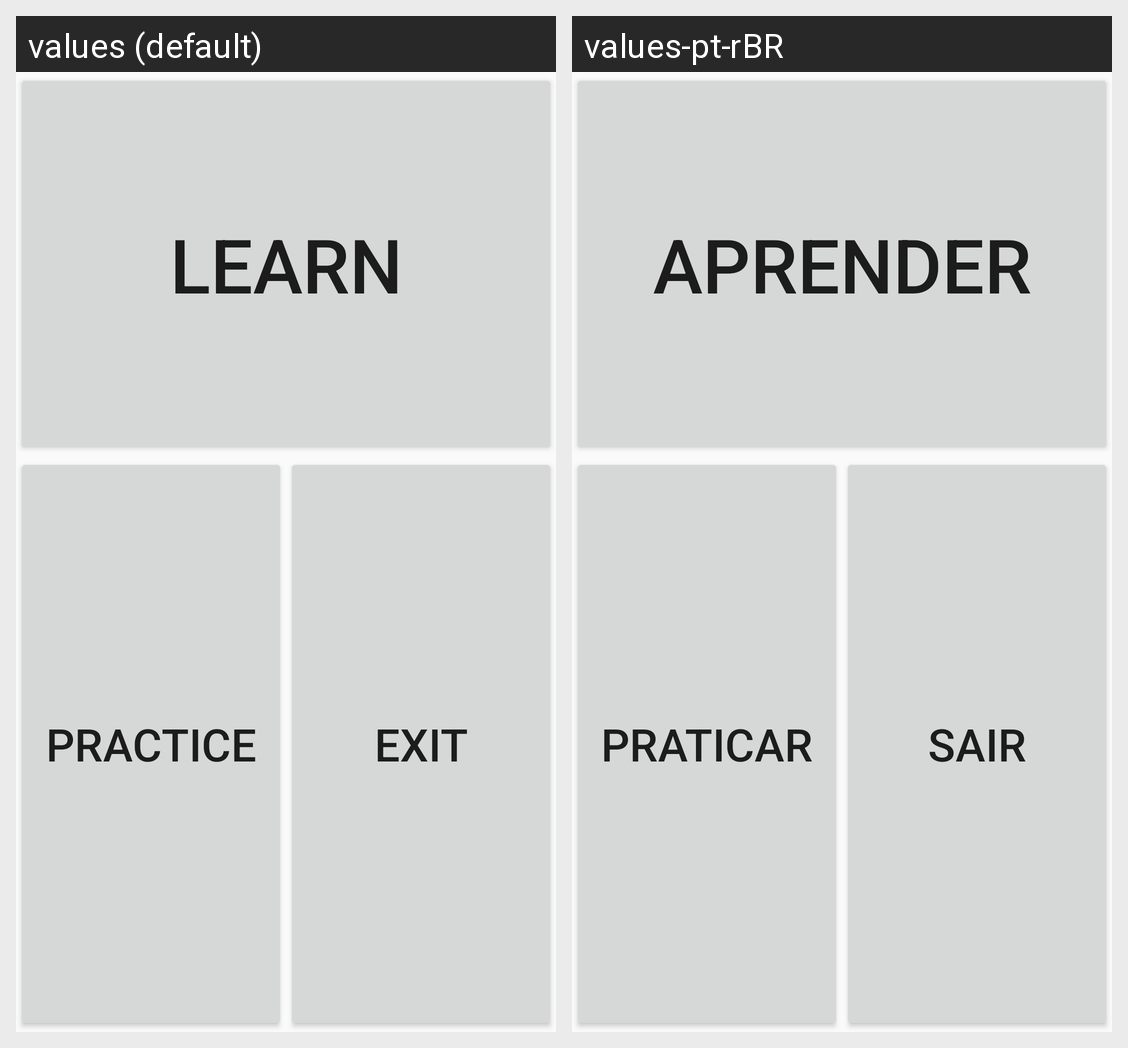

The Android screen above is rendered under two locales of the same app. Produce the string resources it draws, with the default and per-locale values.
Android screen res/layout/activity_main_menu.xml rendered under 2 locales, left to right: values (default), values-pt-rBR. Device: Nexus 5 (rendered at 1080×1920; each locale shown at half size, 540×960, under a caption strip naming it); theme myFullscreenTheme.
Strings drawn on this screen, with the default value and each locale's value (text and hints the layout hard-codes, and strings that could not be matched under every locale, appear in the picture but are not listed):

main_menu_learn
  values: Learn
  values-pt-rBR: Aprender

main_menu_practice
  values: Practice
  values-pt-rBR: Praticar

main_menu_exit
  values: Exit
  values-pt-rBR: Sair
